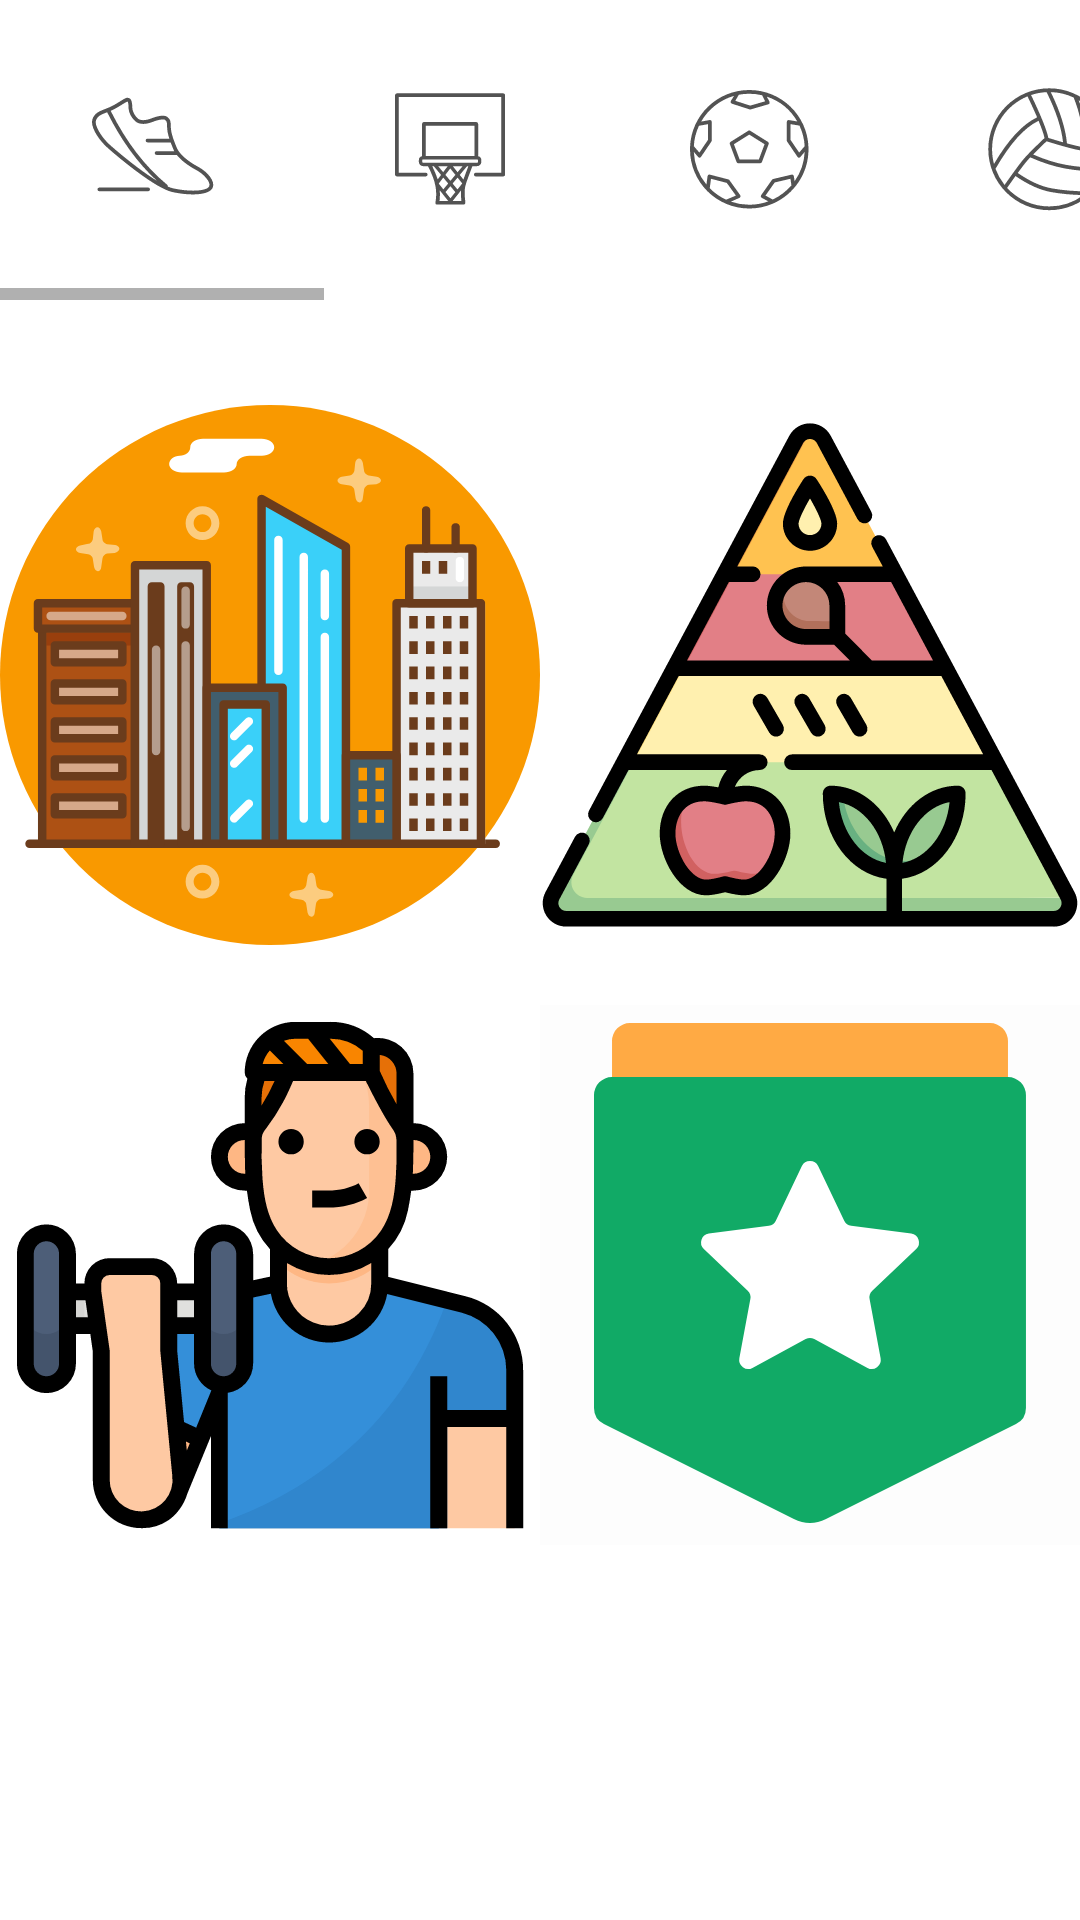

Reconstruct the res/layout file that produces this screen, plus the resources it refers to.
<!-- AndroidManifest.xml: application theme Theme.MyApplication -->
<!-- res/layout/fragment_home.xml -->
<?xml version="1.0" encoding="utf-8"?>
<androidx.constraintlayout.widget.ConstraintLayout xmlns:android="http://schemas.android.com/apk/res/android"
    xmlns:app="http://schemas.android.com/apk/res-auto"
    xmlns:tools="http://schemas.android.com/tools"
    android:layout_width="match_parent"
    android:layout_height="match_parent"
    tools:context=".ui.home.HomeFragment">

    <LinearLayout
        android:layout_width="match_parent"
        android:layout_height="match_parent"
        android:background="@color/white"
        android:orientation="vertical">

        <LinearLayout
            android:layout_width="wrap_content"
            android:layout_height="100dp"
            android:layout_marginBottom="25dp"
            tools:ignore="MissingConstraints">

            <HorizontalScrollView
                android:layout_width="match_parent"
                android:layout_height="match_parent"
                android:orientation="horizontal">

                <LinearLayout
                    android:layout_width="wrap_content"
                    android:layout_height="wrap_content"
                    android:orientation="horizontal">

                    <ImageButton
                        android:id="@+id/btn_run"
                        android:layout_width="100dp"
                        android:layout_height="100dp"
                        android:layout_gravity="center"
                        android:background="@color/white"
                        android:contentDescription="manpao"
                        android:src="@drawable/ic_manpao"
                        tools:ignore="MissingConstraints" />

                    <ImageButton
                        android:id="@+id/btn_basketball"
                        android:layout_width="100dp"
                        android:layout_height="100dp"
                        android:layout_gravity="center"
                        android:background="@color/white"
                        android:contentDescription="lanqiu"
                        android:src="@drawable/ic_lanqiu"
                        tools:ignore="MissingConstraints" />

                    <ImageButton
                        android:id="@+id/btn_football"
                        android:layout_width="100dp"
                        android:layout_height="100dp"
                        android:layout_gravity="center"
                        android:background="@color/white"
                        android:contentDescription="zuqiu"
                        android:src="@drawable/ic_zuqiu"
                        tools:ignore="MissingConstraints" />

                    <ImageButton
                        android:id="@+id/btn_volleyball"
                        android:layout_width="100dp"
                        android:layout_height="100dp"
                        android:layout_gravity="center"
                        android:background="@color/white"
                        android:contentDescription="paiqiu"
                        android:src="@drawable/ic_paiqiu"
                        tools:ignore="MissingConstraints" />

                    <ImageButton
                        android:id="@+id/btn_badminton"
                        android:layout_width="100dp"
                        android:layout_height="100dp"
                        android:layout_gravity="center"
                        android:background="@color/white"
                        android:contentDescription="yumaoqiu"
                        android:src="@drawable/ic_yumaoqiu"
                        tools:ignore="MissingConstraints" />

                    <ImageButton
                        android:id="@+id/btn_swim"
                        android:layout_width="100dp"
                        android:layout_height="100dp"
                        android:layout_gravity="center"
                        android:background="@color/white"
                        android:contentDescription="youyong"
                        android:src="@drawable/ic_youyong"
                        tools:ignore="MissingConstraints" />

                    <ImageButton
                        android:id="@+id/btn_gym"
                        android:layout_width="100dp"
                        android:layout_height="100dp"
                        android:layout_gravity="center"
                        android:background="@color/white"
                        android:contentDescription="jianshen"
                        android:src="@drawable/ic_jianshen"
                        tools:ignore="MissingConstraints" />

                    <ImageButton
                        android:id="@+id/btn_tabletennis"
                        android:layout_width="100dp"
                        android:layout_height="100dp"
                        android:layout_gravity="center"
                        android:background="@color/white"
                        android:contentDescription="taiqiu"
                        android:src="@drawable/ic_taiqiu"
                        tools:ignore="MissingConstraints" />

                    <ImageButton
                        android:id="@+id/btn_tennis"
                        android:layout_width="100dp"
                        android:layout_height="100dp"
                        android:layout_gravity="center"
                        android:background="@color/white"
                        android:contentDescription="wangqiu"
                        android:src="@drawable/ic_wangqiu"
                        tools:ignore="MissingConstraints" />

                    <ImageButton
                        android:id="@+id/btn_frisbee"
                        android:layout_width="100dp"
                        android:layout_height="100dp"
                        android:layout_gravity="center"
                        android:background="@color/white"
                        android:contentDescription="feipan"
                        android:src="@drawable/ic_feipan"
                        tools:ignore="MissingConstraints" />

                    <ImageButton
                        android:id="@+id/btn_td"
                        android:layout_width="100dp"
                        android:layout_height="100dp"
                        android:layout_gravity="center"
                        android:background="@color/white"
                        android:contentDescription="feipan"
                        android:src="@drawable/ic_td"
                        tools:ignore="MissingConstraints" />

                    <ImageButton
                        android:id="@+id/btn_more"
                        android:layout_width="100dp"
                        android:layout_height="100dp"
                        android:layout_gravity="center"
                        android:background="@color/white"
                        android:contentDescription="more"
                        android:src="@drawable/ic_more"
                        tools:ignore="MissingConstraints" />
                </LinearLayout>
            </HorizontalScrollView>
        </LinearLayout>


        <ScrollView
            android:layout_width="match_parent"
            android:layout_height="wrap_content">

            <LinearLayout
                android:layout_width="match_parent"
                android:layout_height="match_parent"
                android:orientation="vertical">


                <LinearLayout
                    android:layout_width="match_parent"
                    android:layout_height="200dp">

                    <ImageButton
                        android:id="@+id/btn_city_walk"
                        android:layout_width="200dp"
                        android:layout_height="200dp"
                        android:layout_weight="1"
                        android:background="@color/white"
                        android:src="@drawable/city"></ImageButton>

                    <ImageButton
                        android:id="@+id/calories"
                        android:layout_width="200dp"
                        android:layout_height="200dp"
                        android:layout_weight="1"
                        android:background="@color/white"
                        android:src="@drawable/cal"></ImageButton>


                </LinearLayout>

                <LinearLayout
                    android:layout_width="match_parent"
                    android:layout_height="300dp">

                    <ImageButton
                        android:id="@+id/plan"
                        android:layout_width="200dp"
                        android:layout_height="200dp"
                        android:layout_weight="1"
                        android:background="@color/white"
                        android:src="@drawable/fitness"></ImageButton>

                    <ImageButton
                        android:id="@+id/recommend"
                        android:layout_width="200dp"
                        android:layout_height="200dp"
                        android:layout_weight="1"
                        android:background="@color/white"
                        android:src="@drawable/recommend"></ImageButton>
                </LinearLayout>


            </LinearLayout>

        </ScrollView>

    </LinearLayout>
</androidx.constraintlayout.widget.ConstraintLayout>
<!-- resources referenced by this layout -->
<resources>
  <color name="white">#ffffff</color>
  <!-- drawable ic_feipan (drawable) -->
  <vector xmlns:android="http://schemas.android.com/apk/res/android"
      android:width="38dp"
      android:height="38dp"
      android:viewportWidth="1024"
      android:viewportHeight="1024">
      <path
          android:fillColor="#FF000000"
          android:pathData="M511.5,1024A511.8,511.8 0,1 1,1024 511.5,512.2 512.2,0 0,1 511.5,1024zM511.5,49.5a462.9,462.9 0,1 0,462.9 462A463.4,463.4 0,0 0,511.5 48.8z" />
      <path
          android:fillColor="#FF000000"
          android:pathData="M511.5,877.1A365.8,365.8 0,0 1,146.2 511.5h47.6a317,317 0,0 0,316.7 316.7zM877.1,511.5h-47.6a317,317 0,0 0,-316.7 -316.7v-47.6a365.8,365.8 0,0 1,364.4 364.4z" />
  </vector>
  <!-- drawable ic_more (drawable) -->
  <vector xmlns:android="http://schemas.android.com/apk/res/android"
      android:width="40dp"
      android:height="40dp"
      android:viewportWidth="1024"
      android:viewportHeight="1024">
    <path
        android:pathData="M288,456.9A63.3,63.3 0,0 0,256 448a64,64 0,1 0,0 128c11.7,0 22.6,-3.4 32,-8.9 19,-11.1 32,-31.5 32,-55.1 0,-23.6 -13,-44.1 -32,-55.1M544,456.9A63.3,63.3 0,0 0,512 448c-11.7,0 -22.6,3.4 -32,8.9 -19,11.1 -32,31.5 -32,55.1 0,23.6 13,44 32,55.1 9.4,5.5 20.3,8.9 32,8.9s22.6,-3.4 32,-8.9c19,-11.1 32,-31.5 32,-55.1 0,-23.6 -13,-44.1 -32,-55.1M768,448c-11.7,0 -22.6,3.4 -32,8.9 -19,11.1 -32,31.5 -32,55.1 0,23.6 13,44 32,55.1 9.4,5.5 20.3,8.9 32,8.9a64,64 0,1 0,0 -128"
        android:fillColor="#3E3A39"/>
  </vector>
  <!-- drawable recommend (drawable) -->
  <vector xmlns:android="http://schemas.android.com/apk/res/android"
      android:width="180dp"
      android:height="180dp"
      android:viewportWidth="1024"
      android:viewportHeight="1024">
    <path
        android:pathData="M0,0h1024v1024H0V0z"
        android:strokeAlpha="0.01"
        android:fillColor="#202425"
        android:fillAlpha="0.01"/>
    <path
        android:pathData="M136.5,68.3a34.1,34.1 0,0 1,34.1 -34.1h682.7a34.1,34.1 0,0 1,34.1 34.1v170.7a34.1,34.1 0,0 1,-34.1 34.1H170.7a34.1,34.1 0,0 1,-34.1 -34.1V68.3z"
        android:fillColor="#FFAA44"/>
    <path
        android:pathData="M102.4,170.7a34.1,34.1 0,0 1,34.1 -34.1h750.9a34.1,34.1 0,0 1,34.1 34.1v593.3a34.1,34.1 0,0 1,-18.9 30.5l-360.2,180.1a68.3,68.3 0,0 1,-61 0L121.3,794.5A34.1,34.1 0,0 1,102.4 764V170.7z"
        android:fillColor="#11AA66"/>
    <path
        android:pathData="M496.6,305.4a17.1,17.1 0,0 1,30.8 0L576.9,408.9a17.1,17.1 0,0 0,13.2 9.6l113.8,15a17.1,17.1 0,0 1,9.5 29.3l-83.3,79a17.1,17.1 0,0 0,-5.1 15.5l20.9,112.8a17.1,17.1 0,0 1,-24.9 18.1l-100.9,-54.7a17.1,17.1 0,0 0,-16.3 0l-100.9,54.7a17.1,17.1 0,0 1,-24.9 -18.1l20.9,-112.8a17.1,17.1 0,0 0,-5 -15.5l-83.2,-79a17.1,17.1 0,0 1,9.5 -29.3l113.8,-15a17.1,17.1 0,0 0,13.2 -9.6l49.4,-103.6z"
        android:fillColor="#FFFFFF"/>
  </vector>
  <style name="Theme.MyApplication" parent="Theme.MaterialComponents.DayNight.Bridge">
          
          <item name="colorPrimary">@color/firebrick</item>
          <item name="colorPrimaryVariant">@color/firebrick</item>
          <item name="colorOnPrimary">@color/white</item>
          
          <item name="colorSecondary">@color/teal_200</item>
          <item name="colorSecondaryVariant">@color/teal_700</item>
          <item name="colorOnSecondary">@color/black</item>
          
          <item name="android:statusBarColor">?attr/colorPrimaryVariant</item>
          
      </style>
  <color name="firebrick">#b22222</color>
  <color name="teal_200">#FF03DAC5</color>
  <color name="teal_700">#FF018786</color>
  <color name="black">#FF000000</color>
</resources>
